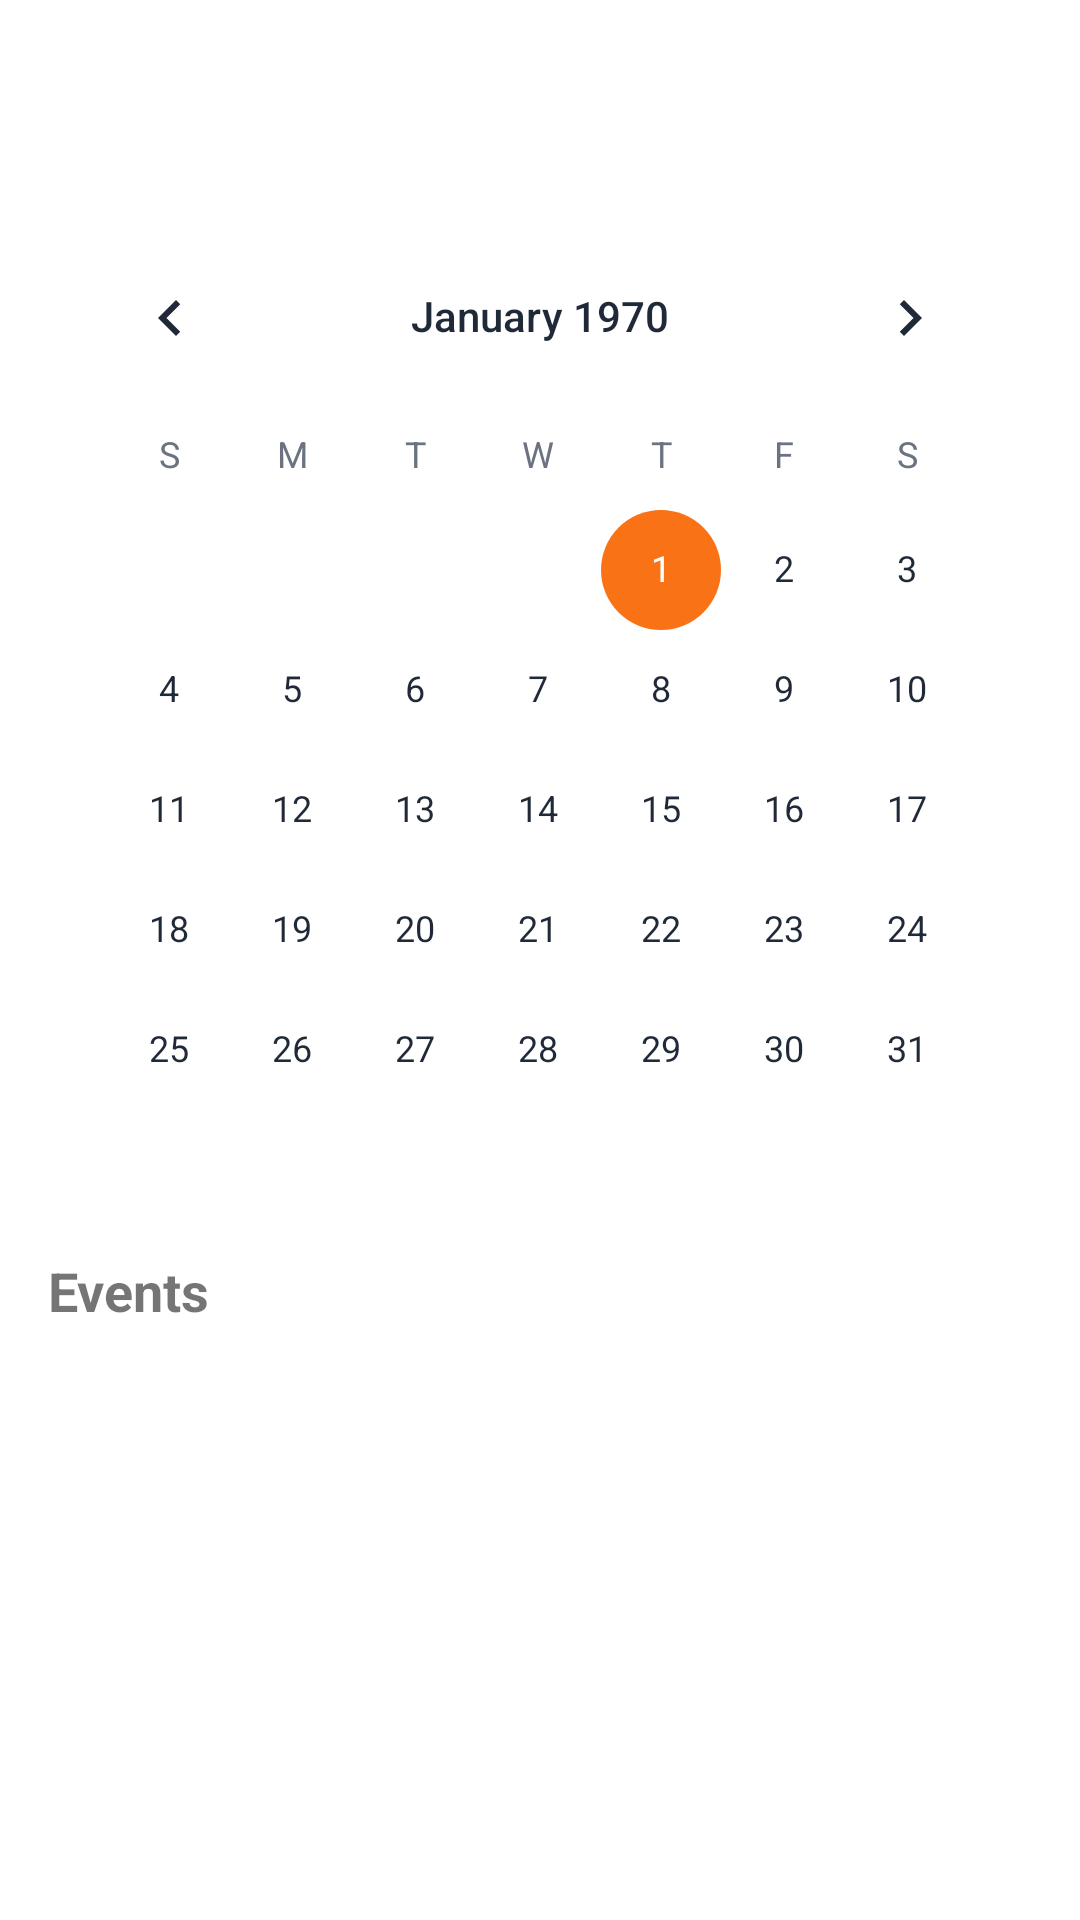

Reconstruct the res/layout file that produces this screen, plus the resources it refers to.
<!-- AndroidManifest.xml: application theme Theme.EduLearn -->
<!-- res/layout/fragment_calendar.xml -->
<?xml version="1.0" encoding="utf-8"?>
<androidx.constraintlayout.widget.ConstraintLayout xmlns:android="http://schemas.android.com/apk/res/android"
    xmlns:app="http://schemas.android.com/apk/res-auto"
    xmlns:tools="http://schemas.android.com/tools"
    android:layout_width="match_parent"
    android:layout_height="match_parent"
    android:padding="16dp">

    <LinearLayout
        android:id="@+id/calendarHeader"
        android:layout_width="match_parent"
        android:layout_height="wrap_content"
        android:orientation="horizontal"
        app:layout_constraintTop_toTopOf="parent">

        <ImageButton
            android:id="@+id/btnPrevMonth"
            android:layout_width="48dp"
            android:layout_height="48dp"
            android:background="?attr/selectableItemBackgroundBorderless"
            android:contentDescription="Previous Month"
            android:src="@drawable/ic_back" />

        <TextView
            android:id="@+id/tvMonthYear"
            android:layout_width="0dp"
            android:layout_height="match_parent"
            android:layout_weight="1"
            android:gravity="center"
            android:textSize="18sp"
            android:textStyle="bold"
            tools:text="May 2023" />

        <ImageButton
            android:id="@+id/btnNextMonth"
            android:layout_width="48dp"
            android:layout_height="48dp"
            android:background="?attr/selectableItemBackgroundBorderless"
            android:contentDescription="Next Month"
            android:src="@drawable/ic_back"
            android:rotation="180" />
    </LinearLayout>

    <CalendarView
        android:id="@+id/calendarView"
        android:layout_width="match_parent"
        android:layout_height="wrap_content"
        android:layout_marginTop="8dp"
        app:layout_constraintTop_toBottomOf="@+id/calendarHeader" />

    <TextView
        android:id="@+id/tvEventsTitle"
        android:layout_width="match_parent"
        android:layout_height="wrap_content"
        android:layout_marginTop="8dp"
        android:text="Events"
        android:textSize="18sp"
        android:textStyle="bold"
        app:layout_constraintTop_toBottomOf="@+id/calendarView" />

    <androidx.recyclerview.widget.RecyclerView
        android:id="@+id/rvEvents"
        android:layout_width="match_parent"
        android:layout_height="0dp"
        android:layout_marginTop="8dp"
        app:layout_constraintBottom_toBottomOf="parent"
        app:layout_constraintTop_toBottomOf="@+id/tvEventsTitle"
        tools:listitem="@layout/item_calendar_event" />

    <TextView
        android:id="@+id/tvNoEvents"
        android:layout_width="match_parent"
        android:layout_height="wrap_content"
        android:gravity="center"
        android:text="No events for this date"
        android:textSize="16sp"
        android:visibility="gone"
        app:layout_constraintBottom_toBottomOf="parent"
        app:layout_constraintTop_toBottomOf="@+id/tvEventsTitle" />

    <TextView
        android:id="@+id/tvError"
        android:layout_width="match_parent"
        android:layout_height="wrap_content"
        android:gravity="center"
        android:textColor="@android:color/holo_red_dark"
        android:textSize="16sp"
        android:visibility="gone"
        app:layout_constraintBottom_toBottomOf="parent"
        app:layout_constraintTop_toBottomOf="@+id/tvEventsTitle"
        tools:text="Error loading events" />

    <ProgressBar
        android:id="@+id/progressBar"
        style="?android:attr/progressBarStyle"
        android:layout_width="wrap_content"
        android:layout_height="wrap_content"
        android:visibility="gone"
        app:layout_constraintBottom_toBottomOf="parent"
        app:layout_constraintEnd_toEndOf="parent"
        app:layout_constraintStart_toStartOf="parent"
        app:layout_constraintTop_toBottomOf="@+id/tvEventsTitle" />

</androidx.constraintlayout.widget.ConstraintLayout>
<!-- res/layout/item_calendar_event.xml (included above) -->
<?xml version="1.0" encoding="utf-8"?>
<androidx.cardview.widget.CardView xmlns:android="http://schemas.android.com/apk/res/android"
    xmlns:app="http://schemas.android.com/apk/res-auto"
    xmlns:tools="http://schemas.android.com/tools"
    android:layout_width="match_parent"
    android:layout_height="wrap_content"
    android:layout_marginBottom="8dp"
    app:cardCornerRadius="8dp"
    app:cardElevation="2dp">

    <androidx.constraintlayout.widget.ConstraintLayout
        android:layout_width="match_parent"
        android:layout_height="wrap_content"
        android:padding="16dp">

        <TextView
            android:id="@+id/tvEventTitle"
            android:layout_width="0dp"
            android:layout_height="wrap_content"
            android:textSize="16sp"
            android:textStyle="bold"
            app:layout_constraintEnd_toEndOf="parent"
            app:layout_constraintStart_toStartOf="parent"
            app:layout_constraintTop_toTopOf="parent"
            tools:text="Assignment: Final Project" />

        <TextView
            android:id="@+id/tvEventDate"
            android:layout_width="wrap_content"
            android:layout_height="wrap_content"
            android:layout_marginTop="4dp"
            android:background="@drawable/bg_due_date"
            android:paddingStart="8dp"
            android:paddingTop="2dp"
            android:paddingEnd="8dp"
            android:paddingBottom="2dp"
            android:textColor="@android:color/white"
            android:textSize="12sp"
            app:layout_constraintStart_toStartOf="parent"
            app:layout_constraintTop_toBottomOf="@+id/tvEventTitle"
            tools:text="May 15, 2023" />

        <TextView
            android:id="@+id/tvCourseName"
            android:layout_width="wrap_content"
            android:layout_height="wrap_content"
            android:layout_marginStart="8dp"
            android:background="@drawable/bg_role"
            android:paddingStart="8dp"
            android:paddingTop="2dp"
            android:paddingEnd="8dp"
            android:paddingBottom="2dp"
            android:textSize="12sp"
            app:layout_constraintBottom_toBottomOf="@+id/tvEventDate"
            app:layout_constraintStart_toEndOf="@+id/tvEventDate"
            app:layout_constraintTop_toTopOf="@+id/tvEventDate"
            tools:text="Mobile Development" />

        <TextView
            android:id="@+id/tvEventDescription"
            android:layout_width="0dp"
            android:layout_height="wrap_content"
            android:layout_marginTop="8dp"
            android:ellipsize="end"
            android:maxLines="2"
            app:layout_constraintEnd_toEndOf="parent"
            app:layout_constraintStart_toStartOf="parent"
            app:layout_constraintTop_toBottomOf="@+id/tvEventDate"
            tools:text="Submit your final project including all source code and documentation." />

    </androidx.constraintlayout.widget.ConstraintLayout>
</androidx.cardview.widget.CardView>
<!-- resources referenced by this layout -->
<resources>
  <style name="Theme.EduLearn" parent="Theme.MaterialComponents.DayNight.NoActionBar">
          &lt;!-- Primary brand color. --&gt;
          <item name="colorPrimary">@color/primary</item>
          <item name="colorPrimaryVariant">@color/primary_dark</item>
          <item name="colorOnPrimary">@color/white</item>
          &lt;!-- Secondary brand color. --&gt;
          <item name="colorSecondary">@color/accent</item>
          <item name="colorSecondaryVariant">@color/accent_light</item>
          <item name="colorOnSecondary">@color/white</item>
          &lt;!-- Status bar color. --&gt;
          <item name="android:statusBarColor">@color/primary_dark</item>
          &lt;!-- Text colors --&gt;
          <item name="android:textColorPrimary">@color/text_primary</item>
          <item name="android:textColorSecondary">@color/text_secondary</item>
          &lt;!-- Background colors --&gt;
          <item name="android:colorBackground">@color/background</item>
          <item name="colorSurface">@color/surface</item>
          &lt;!-- Error color --&gt;
          <item name="colorError">@color/error</item>
          &lt;!-- Customize your theme here. --&gt;
          <item name="shapeAppearanceSmallComponent">@style/ShapeAppearance.App.SmallComponent</item>
          <item name="shapeAppearanceMediumComponent">@style/ShapeAppearance.App.MediumComponent</item>
          <item name="shapeAppearanceLargeComponent">@style/ShapeAppearance.App.LargeComponent</item>
      </style>
  <color name="primary">#4F46E5</color>
  <color name="primary_dark">#3730A3</color>
  <color name="white">#FFFFFF</color>
  <color name="accent">#F97316</color>
  <color name="accent_light">#FDBA74</color>
  <color name="text_primary">#1F2937</color>
  <color name="text_secondary">#6B7280</color>
  <color name="background">#FFFFFF</color>
  <color name="surface">#F9FAFB</color>
  <color name="error">#EF4444</color>
  <style name="ShapeAppearance.App.SmallComponent" parent="ShapeAppearance.MaterialComponents.SmallComponent">
          <item name="cornerFamily">rounded</item>
          <item name="cornerSize">8dp</item>
      </style>
  <style name="ShapeAppearance.App.MediumComponent" parent="ShapeAppearance.MaterialComponents.MediumComponent">
          <item name="cornerFamily">rounded</item>
          <item name="cornerSize">12dp</item>
      </style>
  <style name="ShapeAppearance.App.LargeComponent" parent="ShapeAppearance.MaterialComponents.LargeComponent">
          <item name="cornerFamily">rounded</item>
          <item name="cornerSize">16dp</item>
      </style>
</resources>
